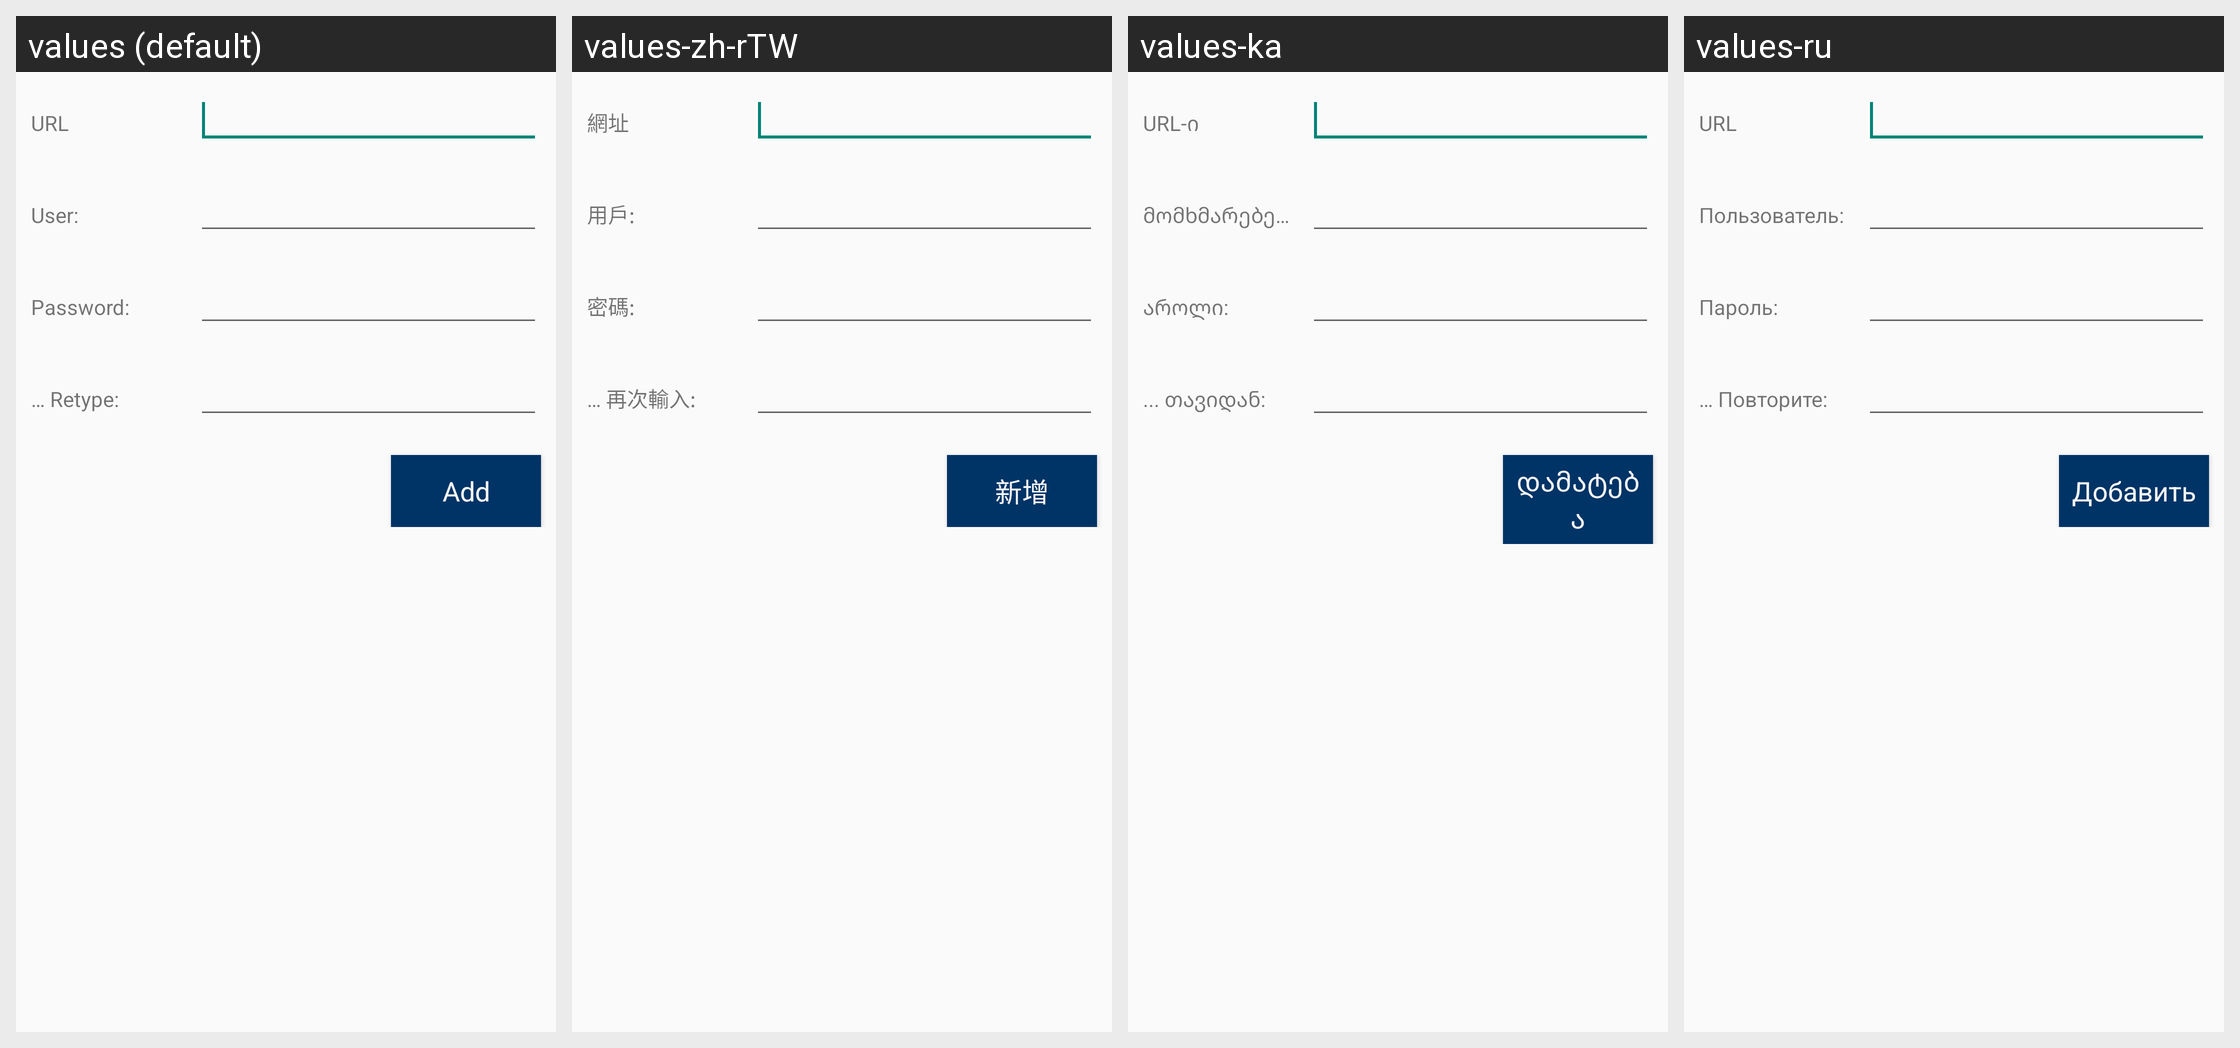

Strings drawn on this Android screen and how each of the app's shown locales translates them:
Android screen res/layout/attach_project_acctmgr_layout.xml rendered under 4 locales, left to right: values (default), values-zh-rTW, values-ka, values-ru. Device: Nexus 5 (rendered at 1080×1920; each locale shown at half size, 540×960, under a caption strip naming it); theme Theme.Styled.
Other locales in the repository, not shown: values-bg, values-ca, values-cs, values-da, values-de, values-el, values-en, values-es, values-fi, values-fr, values-he, values-hr, values-hu, values-it-rIT, values-ja, values-ko, values-lt, values-nl, values-pl, values-pt-rBR, values-pt-rPT, values-ro, values-ru-rRU, values-sk, values-sl, values-sv, values-tr, values-uk, values-zh-rCN.
Strings drawn on this screen, with the default value and each locale's value (text and hints the layout hard-codes, and strings that could not be matched under every locale, appear in the picture but are not listed):

attachproject_acctmgr_header_url
  values: URL
  values-zh-rTW: 網址
  values-ka: URL-ი
  values-ru: URL

attachproject_acctmgr_header_name
  values: User:
  values-zh-rTW: 用戶:
  values-ka: მომხმარებელი:
  values-ru: Пользователь:

attachproject_acctmgr_header_pwd
  values: Password:
  values-zh-rTW: 密碼:
  values-ka: აროლი:
  values-ru: Пароль:

attachproject_acctmgr_header_pwd_confirm
  values: … Retype:
  values-zh-rTW: … 再次輸入:
  values-ka: ... თავიდან:
  values-ru: … Повторите:

attachproject_acctmgr_button
  values: Add
  values-zh-rTW: 新增
  values-ka: დამატება
  values-ru: Добавить
